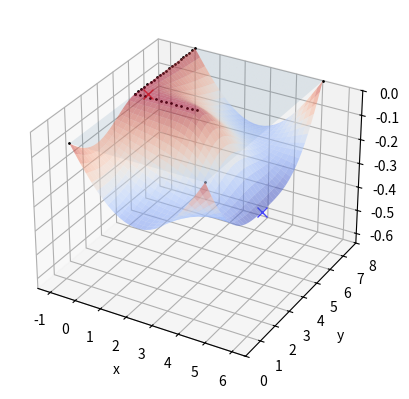

The matplotlib source for this figure:
import numpy as np

np.set_printoptions(precision=1)

spiel = 1

def check_symmetric(a, rtol=1e-05, atol=1e-05):
    return np.allclose(a, a.T, rtol=rtol, atol=atol)

class Node:
    num_of_nodes = 0
    def __init__(self, x, y):
        self.nd_id    = Node.num_of_nodes
        self.w        = Node.num_of_nodes*3 + 0
        self.fi_x     = Node.num_of_nodes*3 + 1
        self.fi_y     = Node.num_of_nodes*3 + 2
        self.co_x     = x
        self.co_y     = y
        self.def_z    = 0

        Node.num_of_nodes += 1

    def apply_deformation(self, defm):
        self.def_z    -= defm


class Element:
    num_of_elements = 0
    a  = None
    b  = None
    E  = None
    h  = None
    mi = None
    k  = None
    d_mat  = None
    b_mat  = None

    aa = 1 + 3**(1/2)
    bb = 1 - 3**(1/2)
    mstress = 1/4 * np.array([  [aa*aa, aa*bb, bb*bb, aa*bb],
                                [aa*bb, aa*aa, aa*bb, bb*bb],
                                [bb*bb, aa*bb, aa*aa, aa*bb],
                                [aa*bb, bb*bb, aa*bb, aa*aa] ])

    def __init__(self, n0, n1, n2, n3, E = 200*1e9, mi = 0.3, h = 0.01):
        self.Flag   = False

        self.el_id  = Element.num_of_elements
        self.n_0    = n0.nd_id
        self.n_1    = n1.nd_id
        self.n_2    = n2.nd_id
        self.n_3    = n3.nd_id
        self.a      = abs(n0.co_x - n1.co_x)/2
        self.b      = abs(n1.co_y - n2.co_y)/2
        self.E      = E
        self.h      = h
        self.mi     = mi
        self.vec    = [ n0.w, n0.fi_x, n0.fi_y,
                        n1.w, n1.fi_x, n1.fi_y,
                        n2.w, n2.fi_x, n2.fi_y,
                        n3.w, n3.fi_x, n3.fi_y, ]

        if Element.num_of_elements == 0:
            Element.a  = self.a
            Element.b  = self.b
            Element.E  = self.E
            Element.h  = self.h
            Element.mi = self.mi
            if spiel:
                print("First element created", self.el_id)
            self.Flag   = True

        if abs((self.a / Element.a)-1)*100 > 1:
            if spiel:
                print("a changed, from: {} to: {}, element: {}".format( Element.a,self.a, self.el_id  ))
            Element.a  = self.a
            self.Flag   = True

        if abs((self.b / Element.b)-1)*100 > 1:
            if spiel:
                print("b changed, from: {} to: {}, element: {}".format( Element.b,self.b, self.el_id  ))
            Element.b  = self.b
            self.Flag   = True

        if abs((self.E / Element.E)-1)*100 > 1:
            if spiel:
                print("E changed, from: {} to: {}, element: {}".format( Element.E,self.E, self.el_id  ))
            Element.E  = self.E
            self.Flag   = True

        if abs((self.h / Element.h)-1)*100 > 1:
            if spiel:
                print("h changed, from: {} to: {}, element: {}".format( Element.h,self.h, self.el_id  ))
            Element.h  = self.h
            self.Flag   = True

        if abs((self.mi / Element.mi)-1)*100 > 1:
            if spiel:
                print("mi changed, from: {} to: {}, element: {}".format( Element.mi,self.mi, self.el_id  ))
            Element.mi  = self.mi
            self.Flag   = True

        if self.Flag:
            Element.k, Element.b_mat, Element.d_mat = self.k_elem()
            self.k_el  = Element.k
            self.b_mat = Element.b_mat
            self.d_mat = Element.d_mat
        else:
            self.k_el  = Element.k
            self.b_mat = Element.b_mat
            self.d_mat = Element.d_mat

        self.e_loads = []

        Element.num_of_elements += 1

    def k_elem(self):
        a = self.a
        b = self.b
        E = self.E
        h = self.h
        mi = self.mi

        d_mat = np.zeros( (12,12) )
        D_con = E*h**3/(12*(1-mi**2))
        d_mat[0][0], d_mat[1][1], d_mat[3][3], d_mat[4][4]   = D_con * 1, D_con * 1, D_con * 1, D_con * 1
        d_mat[6][6], d_mat[7][7], d_mat[9][9], d_mat[10][10] = D_con * 1, D_con * 1, D_con * 1, D_con * 1

        d_mat[0][1], d_mat[1][0], d_mat[3][4], d_mat[4][3]   = D_con * mi, D_con * mi, D_con * mi, D_con * mi
        d_mat[6][7], d_mat[7][6], d_mat[9][10], d_mat[10][9] = D_con * mi, D_con * mi, D_con * mi, D_con * mi

        d_mat[2][2], d_mat[5][5], d_mat[8][8], d_mat[11][11] = D_con * (1-mi)/2, D_con * (1-mi)/2, D_con * (1-mi)/2, D_con * (1-mi)/2

        gauss_x=[-1/3**0.5, +1/3**0.5, +1/3**0.5, -1/3**0.5]
        gauss_y=[-1/3**0.5, -1/3**0.5, +1/3**0.5, +1/3**0.5]

        b_mat = None
        b_matrix = []
        for i in range(4):
            x_g = gauss_x[i]
            y_g = gauss_y[i]
            b_mat_b = self.B_matrix(a, b, x_g, y_g)
            if i == 0:
                b_mat = b_mat_b
                b_matrix.append(b_mat_b)
            else:
                b_mat = np.concatenate( ( b_mat, b_mat_b) )
                b_matrix.append(b_mat_b)

        K_elem = (np.transpose(b_mat)@d_mat@b_mat)*a*b

        return K_elem, b_matrix, d_mat

    def B_matrix(self, a, b, x, y):
        b_matrix = np.zeros( (3, 12) )
        b_matrix[0][0]  = -3*(x-x*y)/(4*a**2)
        b_matrix[0][1]  = -((3*a*x-3*a*x*y-a+a*y)/4)/a**2
        b_matrix[0][2]  = 0
        b_matrix[0][3]  = -3*(-x+x*y)/(4*a**2)
        b_matrix[0][4]  = -((3*a*x-3*a*x*y+a-a*y)/4)/a**2
        b_matrix[0][5]  = 0
        b_matrix[0][6]  = -3*(-x-x*y)/(4*a**2)
        b_matrix[0][7]  = -((3*a*x+3*a*x*y+a+a*y)/4)/a**2
        b_matrix[0][8]  = 0
        b_matrix[0][9]  = -3*(x+x*y)/(4*a**2)
        b_matrix[0][10] = -((3*a*x+3*a*x*y-a-a*y)/4)/a**2
        b_matrix[0][11] = 0
        b_matrix[1][0]  = -3*(y-x*y)/(4*b**2)
        b_matrix[1][1]  = 0
        b_matrix[1][2]  = -((3*b*y-3*b*x*y-b+b*x)/4)/b**2
        b_matrix[1][3]  = -3*(y+x*y)/(4*b**2)
        b_matrix[1][4]  = 0
        b_matrix[1][5]  = -((3*b*y+3*b*x*y-b-b*x)/4)/b**2
        b_matrix[1][6]  = -3*(-y-x*y)/(4*b**2)
        b_matrix[1][7]  = 0
        b_matrix[1][8]  = -((3*b*y+3*b*x*y+b+b*x)/4)/b**2
        b_matrix[1][9]  = -3*(-y+x*y)/(4*b**2)
        b_matrix[1][10] = 0
        b_matrix[1][11] = -((3*b*y-3*b*x*y+b-b*x)/4)/b**2
        b_matrix[2][0]  = -2*(1/2-3*x**2/8-3*y**2/8)/(a*b)
        b_matrix[2][1]  = -2*(-3/8*a*x**2+a*x/4+a/8)/(a*b)
        b_matrix[2][2]  = -2*(-3/8*b*y**2+b*y/4+b/8)/(a*b)
        b_matrix[2][3]  = -2*(-1/2+3*x**2/8+3*y**2/8)/(a*b)
        b_matrix[2][4]  = -2*(-3/8*a*x**2-a*x/4+a/8)/(a*b)
        b_matrix[2][5]  = -2*(3/8*b*y**2-b*y/4-b/8)/(a*b)
        b_matrix[2][6]  = -2*(1/2-3*x**2/8-3*y**2/8)/(a*b)
        b_matrix[2][7]  = -2*(3/8*a*x**2+a*x/4-a/8)/(a*b)
        b_matrix[2][8]  = -2*(3/8*b*y**2+b*y/4-b/8)/(a*b)
        b_matrix[2][9]  = -2*(-1/2+3*x**2/8+3*y**2/8)/(a*b)
        b_matrix[2][10] = -2*(3/8*a*x**2-a*x/4-a/8)/(a*b)
        b_matrix[2][11] = -2*(-3/8*b*y**2-b*y/4+b/8)/(a*b)
        return b_matrix

    def get_load_vector(self, q):
        a = self.a
        b = self.b
        q = 4*q*a*b * np.array([1/4, a/12, b/12, 1/4, -a/12, b/12, 1/4, -a/12, -b/12, 1/4, a/12, -b/12])
        self.e_loads.append(q)

    def get_internal_forces(self, c_n, r_t):
        a = []
        for i in range(12):
            if (self.vec[i] in c_n):
                indx = list(c_n).index(self.vec[i])
                a.append(r_t[indx])
            else:
                a.append(0)
        a = np.array(a)

        d_mtrx =    self.E*self.h**3/(12*(1-self.mi**2)) * np.array([
                    [1,       self.mi, 0             ],
                    [self.mi, 1,       0             ],
                    [0,       0,       (1-self.mi)/2 ] ] )

        stress = [ 0, 0, 0 ]
        for i in range(4):
            stress += d_mtrx @ self.b_mat[i] @ a

        self.moments = stress

# Definition of construction

LX = 5
LY = 8

mesh = .2

nx = int(LX/mesh)
ny = int(LY/mesh)


coor_x = [0+i*(LX/nx) for i in range(nx+1)]
coor_y = [0+i*(LY/ny) for i in range(ny+1)]

Nodes_ = np.empty( (ny+1, nx+1), dtype = "int" )
cunt = 0
for i in range(ny+1):
    for j in range(nx+1):
        Nodes_[i][j] = cunt
        cunt += 1

l_nodes = []
for i in range(ny+1):
    for j in range(nx+1):
        x_coor = coor_x[j]
        y_coor = coor_y[i]
        l_nodes.append(Node(x_coor,y_coor))

l_elems = []
for i in range(ny):
    for j in range(nx):
        n0 = Nodes_[i+1][j]
        n1 = Nodes_[i+1][j+1]
        n2 = Nodes_[i][j+1]
        n3 = Nodes_[i][j]
        l_elems.append( Element(l_nodes[n0], l_nodes[n1], l_nodes[n2], l_nodes[n3], h = 0.01) )

## LOAD CASES

# for i in l_elems:
#     i.get_load_vector(2000)

for i in l_elems:
    i.get_load_vector(1000)

# Assembly of Global stiffness B_matrix
n_e       = len(l_elems)
n_n       = len(l_nodes)
dofs      = n_n*3
code_nums = list(range(dofs))

load = [0 for i in range(dofs)]
for e in l_elems:
    for l in e.e_loads:
        for i in range(12):             # because element matrix is 12x12 shape
            load[e.vec[i]] += l[i]

# # 4 points around
# boundary = []
# for i in l_nodes:
#     if i.co_x == 0 and i.co_y == LY:
#         boundary.append(i.w)
#     if i.co_x == LX and i.co_y == 0:
#         boundary.append(i.w)
#     if i.co_x == LX and i.co_y == LY:
#         boundary.append(i.w)
#     if i.co_x == 0 and i.co_y == 0:
#         boundary.append(i.w)
# deleto = boundary

# # 4 Edges around
# boundary = []
# for i in l_nodes:
#     if i.co_x == 0:
#         boundary.append(i.w)
#     if i.co_x == LX:
#         boundary.append(i.w)
#     if i.co_y == 0:
#         boundary.append(i.w)
#     if i.co_y == LY:
#         boundary.append(i.w)
# deleto = boundary

# 4 points around
boundary = []
for i in l_nodes:
    # if i.co_x == 0 and i.co_y == LY:
    #     boundary.append(i.w)
    if i.co_x == 0 and i.co_y >= 0.5*LY:
        boundary.append(i.w)
    if i.co_x == LX and i.co_y == 0:
        boundary.append(i.w)
    if i.co_x == LX and i.co_y == LY:
        boundary.append(i.w)
    if i.co_x == 0 and i.co_y == 0:
        boundary.append(i.w)
    if i.co_y == LY/2 and i.co_x <= LX/2:
        boundary.append(i.w)

    # if i.co_x == 0.5 and i.co_y == 0.5:
    #     boundary.append(i.w)
    # if i.co_x == 0 and i.co_y <= 1:
    #     boundary.append(i.w)
    #     boundary.append(i.fi_x)
    #     boundary.append(i.fi_y)
    # if i.co_x == 0.5 and i.co_y <= 1:
    #     boundary.append(i.w)
    #     boundary.append(i.fi_x)
    #     boundary.append(i.fi_y)
    # if i.co_x == 1 and i.co_y <= 1:
    #     boundary.append(i.w)
    #     boundary.append(i.fi_x)
    #     boundary.append(i.fi_y)
deleto = boundary

# 4 Edges around
# boundary = []
# for i in l_nodes:
#     if i.co_x == 0:
#         boundary.append(i.w)
#     if i.co_x == LX:
#         boundary.append(i.w)
#     if i.co_y == 0:
#         boundary.append(i.w)
#     if i.co_y == LY:
#         boundary.append(i.w)
# deleto = boundary


K_gl = np.zeros( (dofs, dofs) )
for i in l_elems:
    for j in range(12):                 # because element matrix is 12x12 shape
        for k in range(12):             # because element matrix is 12x12 shape
            K_gl[i.vec[j],i.vec[k]] += i.k_el[j,k]

# np.savetxt("2elems_full.csv",K_gl, fmt = "%.2e")

K_gl = np.delete(K_gl, deleto, axis = 0)
K_gl = np.delete(K_gl, deleto, axis = 1)
load = np.delete(load, deleto, axis = 0)

code_nums = np.delete(code_nums, deleto, axis = 0)

delta = np.linalg.inv(K_gl)
r_tot = np.matmul(delta, load)

results = [ "{}: {} -> (in deg: {})".format(code_nums[i], r_tot[i]*1000, np.rad2deg(r_tot[i])) for i in range(len(code_nums)) ]

for i in range(len(r_tot)):
    if code_nums[i]%3 == 0:
        l_nodes[code_nums[i]//3].apply_deformation(r_tot[i])

for i in l_elems:
    i.get_internal_forces(code_nums, r_tot)


spiel = 1
if spiel:
    scale = 2
    # PLOT
    import matplotlib.pyplot as plt
    import mpl_toolkits.mplot3d as plt3d
    from matplotlib import cm
    from matplotlib.ticker import LinearLocator

    fig, ax = plt.subplots(subplot_kw={"projection": "3d"})

    red_r_tot  = []
    red_c_nums = []
    for i in range(len(code_nums)):
        if code_nums[i]%3 == 0:
            red_r_tot.append(r_tot[i])
            red_c_nums.append(code_nums[i])

    r_max = max(red_r_tot)
    r_min = min(red_r_tot)
    c_n_max = red_c_nums[red_r_tot.index(r_max)]
    c_n_min = red_c_nums[red_r_tot.index(r_min)]

    if LX > LY:
        ax.set_xlim( (0, LX) )
        ax.set_ylim( (-abs(LX-LY)/2, LY+(abs(LX-LY)/2)) )
        ax.set_zlim( (min(-scale*r_max,0), max(-scale*r_min,0)) )
    elif LX < LY:
        ax.set_xlim( (-abs(LX-LY)/2, LX+(abs(LX-LY)/2)) )
        ax.set_ylim( (0,LY) )
        ax.set_zlim( (min(-scale*r_max,0), max(-scale*r_min,0)) )
    else:
        ax.set_xlim( (0,LX) )
        ax.set_ylim( (0,LY) )
        ax.set_zlim( (min(-scale*r_max,0), max(-scale*r_min,0)) )

    ax.set_xlabel("x")
    ax.set_ylabel("y")
    ax.set_zlabel("z")

    X = np.zeros( (ny+1, nx+1) )
    Y = np.zeros( (ny+1, nx+1) )
    Z = np.zeros( (ny+1, nx+1) )
    Z_= np.zeros( (ny+1, nx+1) )

    for i in range(ny+1):
        for j in range(nx+1):
            n = Nodes_[i,j]
            X[i,j] = l_nodes[n].co_x
            Y[i,j] = l_nodes[n].co_y
            Z[i,j] = 0
            Z_[i,j]= l_nodes[n].def_z

    surf_undef = ax.plot_surface(X, Y, Z,
                 linewidth=1, antialiased=True, alpha = 0.1 )

    surf_def   = ax.plot_surface(X, Y, Z_, cmap=cm.coolwarm,
                 linewidth=0, antialiased=True, alpha = 0.5 )

    for i in deleto:
        ax.plot([l_nodes[i//3].co_x], [l_nodes[i//3].co_y], [0.], markerfacecolor='k', markeredgecolor='k', marker='o', markersize=1, alpha=1.)

    ax.plot([l_nodes[c_n_max//3].co_x], [l_nodes[c_n_max//3].co_y], [l_nodes[c_n_max//3].def_z], markeredgecolor='b', marker='x', markersize=7, alpha=0.7)
    ax.plot([l_nodes[c_n_min//3].co_x], [l_nodes[c_n_min//3].co_y], [l_nodes[c_n_min//3].def_z], markeredgecolor='r', marker='x', markersize=7, alpha=0.7)

    plt.show()
